Dataset: Zeytin_224x224_Augmented (GitHub, omersuyank/OliveDiseases). Classes: kus gozu mantari, pas akari, saglikli.

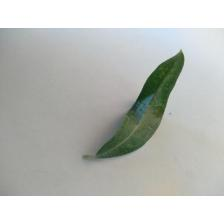
Label: pas akari

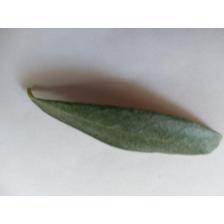
Label: saglikli

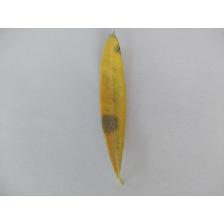
Label: kus gozu mantari

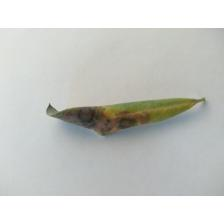
Label: kus gozu mantari

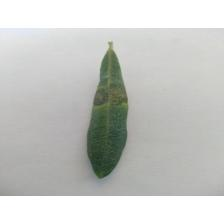
Label: kus gozu mantari

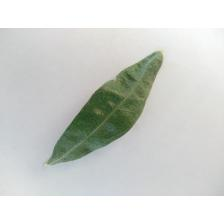
Label: pas akari
